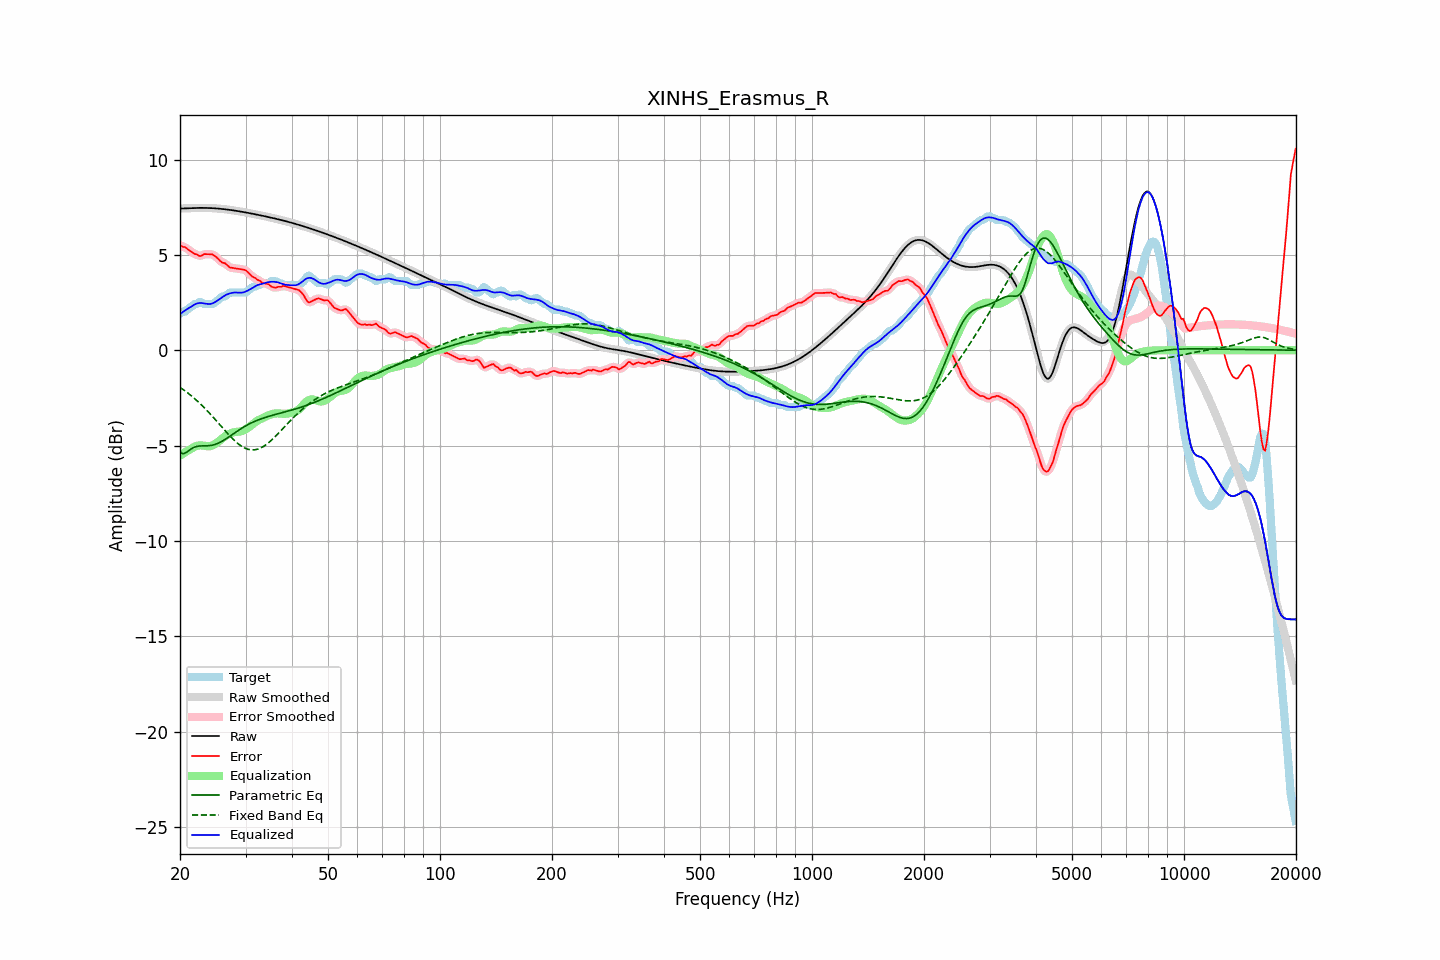

The data file committed next to this chart (first rows):
frequency, raw, error, smoothed, error_smoothed, equalization, parametric_eq, fixed_band_eq, equalized_raw, equalized_smoothed, target
20.00, 7.43, 5.51, 7.43, 5.50, -5.54, -5.35, -1.95, 1.89, 1.89, 1.92
20.20, 7.43, 5.46, 7.43, 5.47, -5.48, -5.39, -2.01, 1.95, 1.95, 1.97
20.40, 7.44, 5.41, 7.44, 5.43, -5.42, -5.43, -2.06, 2.02, 2.02, 2.02
20.61, 7.44, 5.41, 7.44, 5.39, -5.36, -5.39, -2.13, 2.07, 2.07, 2.02
20.81, 7.44, 5.35, 7.44, 5.35, -5.31, -5.36, -2.19, 2.13, 2.13, 2.09
21.02, 7.45, 5.28, 7.45, 5.29, -5.26, -5.29, -2.25, 2.19, 2.19, 2.16
21.23, 7.45, 5.22, 7.45, 5.23, -5.21, -5.23, -2.32, 2.24, 2.24, 2.23
21.44, 7.45, 5.17, 7.45, 5.16, -5.17, -5.17, -2.39, 2.29, 2.29, 2.28
21.66, 7.46, 5.12, 7.46, 5.11, -5.11, -5.12, -2.46, 2.34, 2.34, 2.34
21.87, 7.46, 5.05, 7.46, 5.07, -5.06, -5.09, -2.53, 2.40, 2.40, 2.41
22.09, 7.46, 5.04, 7.46, 5.02, -5.03, -5.05, -2.60, 2.43, 2.43, 2.42
22.31, 7.46, 5.00, 7.46, 4.98, -5.00, -5.04, -2.68, 2.46, 2.46, 2.46
22.54, 7.46, 4.94, 7.46, 4.96, -4.99, -5.02, -2.76, 2.47, 2.47, 2.52
22.76, 7.46, 4.94, 7.46, 4.96, -4.99, -5.02, -2.84, 2.48, 2.48, 2.52
22.99, 7.46, 4.99, 7.46, 4.99, -5.00, -5.02, -2.92, 2.47, 2.47, 2.47
23.22, 7.46, 5.04, 7.46, 5.02, -5.01, -5.02, -3.01, 2.46, 2.46, 2.42
23.45, 7.46, 5.04, 7.46, 5.04, -5.02, -5.01, -3.09, 2.44, 2.44, 2.42
23.69, 7.46, 5.04, 7.46, 5.04, -5.03, -5.01, -3.18, 2.43, 2.43, 2.42
23.92, 7.46, 5.04, 7.46, 5.04, -5.04, -5.01, -3.27, 2.42, 2.42, 2.42
24.16, 7.45, 5.03, 7.45, 5.04, -5.03, -4.99, -3.36, 2.43, 2.43, 2.42
24.40, 7.45, 5.03, 7.45, 5.02, -5.00, -4.98, -3.45, 2.45, 2.45, 2.42
24.65, 7.45, 4.99, 7.45, 4.98, -4.96, -4.96, -3.55, 2.49, 2.49, 2.46
24.89, 7.44, 4.92, 7.44, 4.93, -4.90, -4.94, -3.64, 2.54, 2.54, 2.52
25.14, 7.43, 4.85, 7.43, 4.85, -4.85, -4.90, -3.74, 2.59, 2.59, 2.58
25.39, 7.43, 4.77, 7.43, 4.77, -4.79, -4.87, -3.83, 2.64, 2.64, 2.65
25.65, 7.42, 4.68, 7.42, 4.69, -4.72, -4.83, -3.93, 2.70, 2.70, 2.73
25.91, 7.41, 4.61, 7.41, 4.63, -4.65, -4.78, -4.03, 2.76, 2.76, 2.80
26.16, 7.40, 4.58, 7.40, 4.58, -4.58, -4.73, -4.12, 2.82, 2.82, 2.82
26.43, 7.39, 4.56, 7.39, 4.54, -4.52, -4.68, -4.22, 2.88, 2.87, 2.83
26.69, 7.38, 4.49, 7.38, 4.48, -4.46, -4.63, -4.31, 2.92, 2.92, 2.90
26.96, 7.37, 4.41, 7.37, 4.41, -4.42, -4.57, -4.40, 2.95, 2.95, 2.96
27.23, 7.36, 4.34, 7.36, 4.35, -4.38, -4.51, -4.49, 2.98, 2.98, 3.02
27.50, 7.35, 4.33, 7.35, 4.32, -4.35, -4.45, -4.58, 3.00, 3.00, 3.02
27.77, 7.34, 4.31, 7.34, 4.31, -4.32, -4.40, -4.66, 3.02, 3.02, 3.02
28.05, 7.32, 4.30, 7.32, 4.30, -4.30, -4.34, -4.75, 3.03, 3.03, 3.02
28.33, 7.31, 4.29, 7.31, 4.29, -4.28, -4.28, -4.82, 3.03, 3.03, 3.02
28.62, 7.30, 4.27, 7.30, 4.27, -4.28, -4.22, -4.89, 3.02, 3.02, 3.02
28.90, 7.28, 4.26, 7.28, 4.26, -4.27, -4.17, -4.96, 3.01, 3.02, 3.02
29.19, 7.27, 4.25, 7.27, 4.25, -4.25, -4.11, -5.02, 3.02, 3.02, 3.02
29.48, 7.25, 4.23, 7.25, 4.24, -4.23, -4.06, -5.07, 3.03, 3.03, 3.02
29.78, 7.24, 4.22, 7.24, 4.22, -4.19, -4.01, -5.12, 3.05, 3.05, 3.02
30.08, 7.22, 4.19, 7.22, 4.17, -4.14, -3.96, -5.16, 3.08, 3.08, 3.04
30.38, 7.21, 4.11, 7.21, 4.11, -4.09, -3.91, -5.19, 3.12, 3.12, 3.10
30.68, 7.19, 4.02, 7.19, 4.02, -4.03, -3.87, -5.21, 3.16, 3.16, 3.17
30.99, 7.18, 3.94, 7.18, 3.94, -3.96, -3.83, -5.22, 3.21, 3.21, 3.24
31.30, 7.16, 3.86, 7.16, 3.87, -3.90, -3.79, -5.23, 3.26, 3.26, 3.30
31.61, 7.14, 3.82, 7.14, 3.81, -3.83, -3.75, -5.23, 3.31, 3.31, 3.32
31.93, 7.13, 3.78, 7.13, 3.76, -3.76, -3.71, -5.21, 3.36, 3.36, 3.35
32.24, 7.11, 3.70, 7.11, 3.72, -3.70, -3.68, -5.20, 3.40, 3.40, 3.41
32.57, 7.09, 3.67, 7.09, 3.66, -3.66, -3.64, -5.17, 3.44, 3.44, 3.42
32.89, 7.07, 3.63, 7.07, 3.61, -3.61, -3.61, -5.13, 3.46, 3.46, 3.45
33.22, 7.06, 3.53, 7.06, 3.56, -3.58, -3.58, -5.09, 3.48, 3.48, 3.52
33.55, 7.04, 3.52, 7.04, 3.52, -3.53, -3.55, -5.04, 3.50, 3.50, 3.52
33.89, 7.02, 3.50, 7.02, 3.50, -3.49, -3.53, -4.98, 3.53, 3.53, 3.52
34.23, 7.00, 3.48, 7.00, 3.48, -3.45, -3.50, -4.92, 3.55, 3.55, 3.52
34.57, 6.98, 3.46, 6.98, 3.44, -3.41, -3.47, -4.86, 3.57, 3.57, 3.52
34.92, 6.96, 3.40, 6.96, 3.39, -3.38, -3.45, -4.79, 3.58, 3.58, 3.57
35.27, 6.95, 3.32, 6.95, 3.34, -3.35, -3.42, -4.71, 3.59, 3.59, 3.62
35.62, 6.93, 3.30, 6.93, 3.30, -3.33, -3.40, -4.63, 3.59, 3.59, 3.62
35.97, 6.91, 3.28, 6.91, 3.29, -3.32, -3.38, -4.55, 3.59, 3.59, 3.62
... 635 more rows
